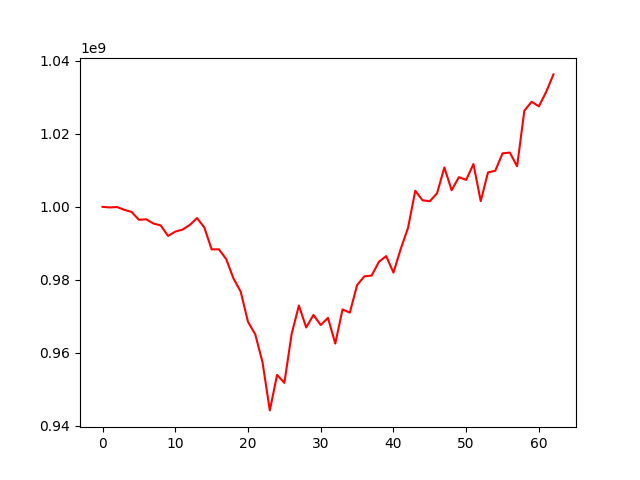

The file beside this chart, header and first rows:
, 0
0, 1000000000
1, 999840163
2, 999954212
3, 999184452
4, 998601046
5, 996443183
6, 996603551
7, 995427270
8, 994907700
9, 992040346
10, 993208431
11, 993777208
12, 995044227
13, 996935196
14, 994334991
15, 988344472
16, 988366724
17, 985687889
18, 980394377
19, 976736378
20, 968490531
21, 965040100
22, 957368540
23, 944204525
24, 953950444
25, 951747272
26, 965155650
27, 972949411
28, 966930572
29, 970375146
30, 967609663
31, 969574705
32, 962525080
33, 971888575
34, 971002990
35, 978544931
36, 980970859
37, 981162004
38, 984934192
39, 986517283
40, 981966300
41, 988463501
42, 994196662
43, 1004417086
44, 1001798044
45, 1001541032
46, 1003747044
47, 1010793839
48, 1004550445
49, 1008140181
50, 1007400041
51, 1011743236
52, 1001571514
53, 1009437056
54, 1009888539
55, 1014673258
56, 1014872213
57, 1011122776
58, 1026358007
59, 1028808269
... 3 more rows
